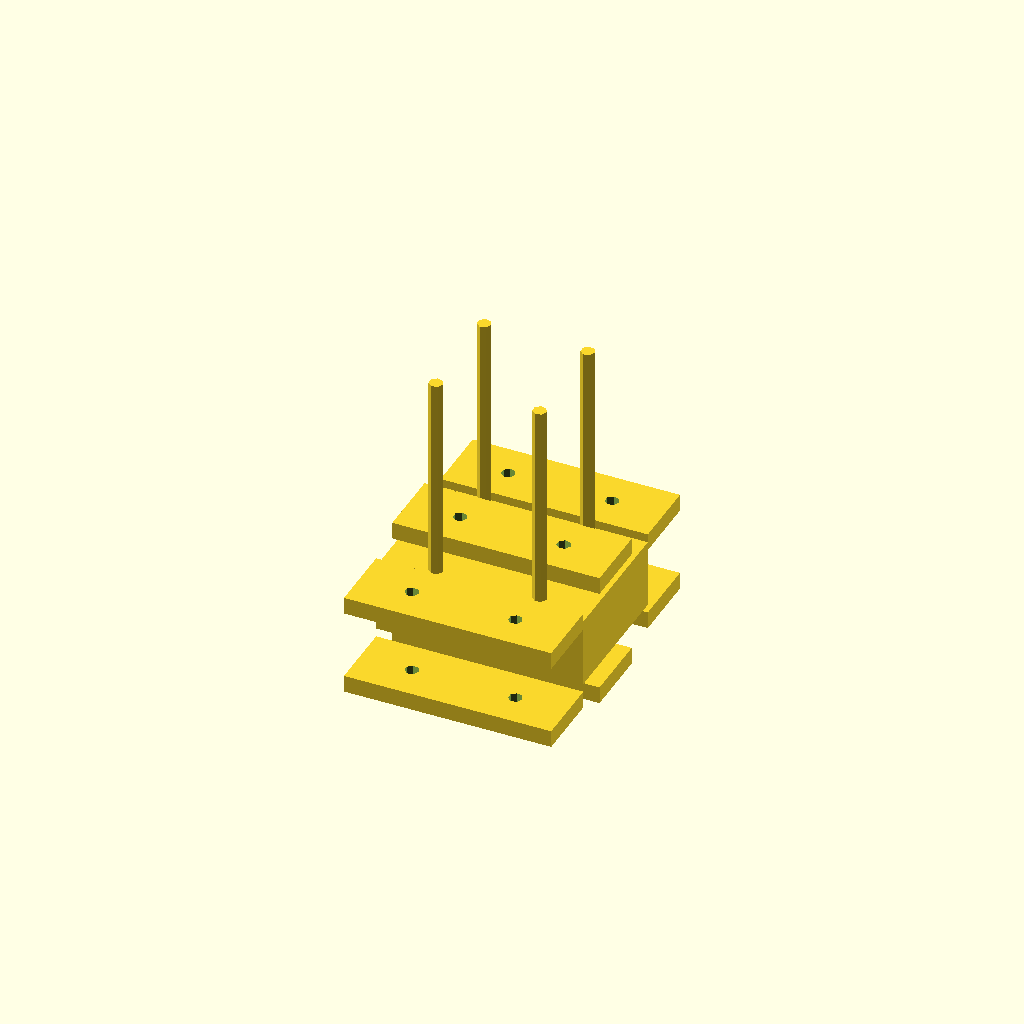
Cell 1 — every parameter at its default value.
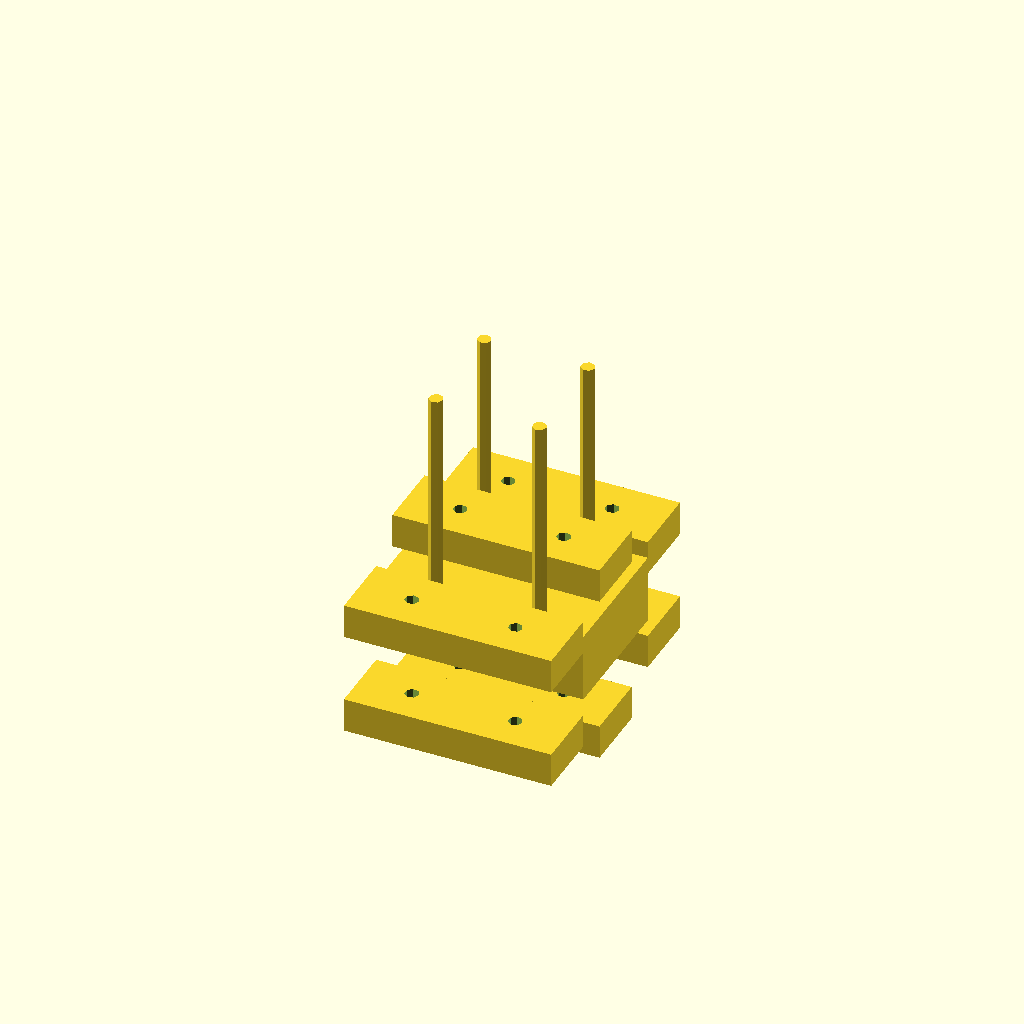
Cell 2: plate_thickness = 10 (everything else at default).
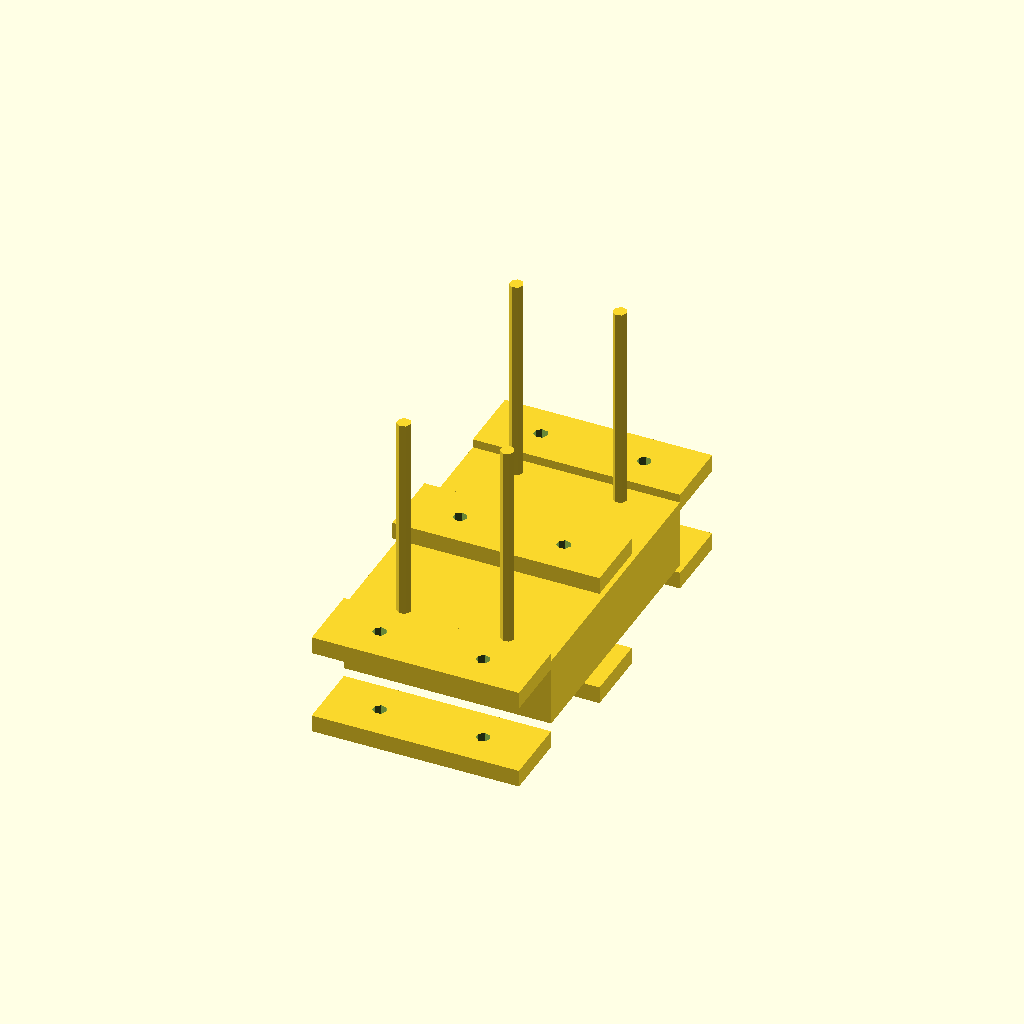
Cell 3 — block_width set to 80, the other parameters unchanged.
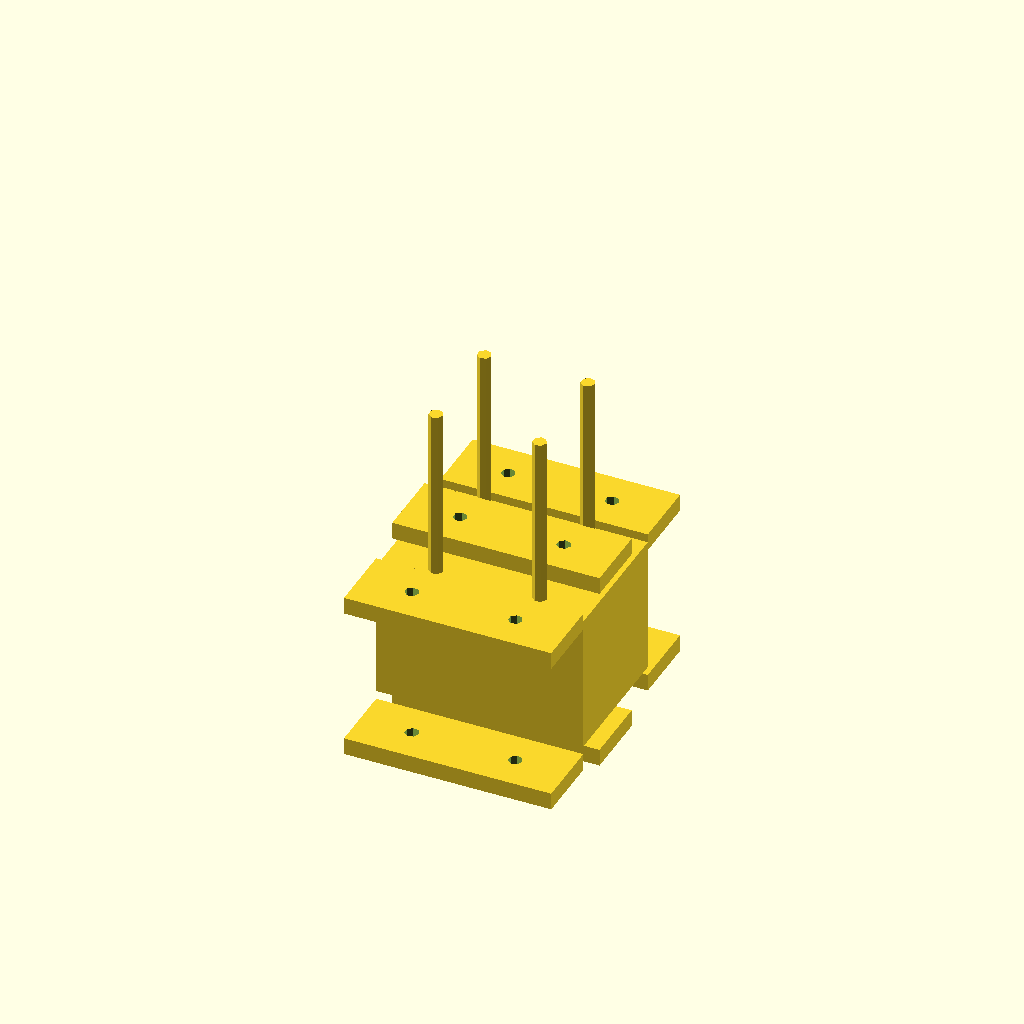
Cell 4: block_height = 40 (everything else at default).
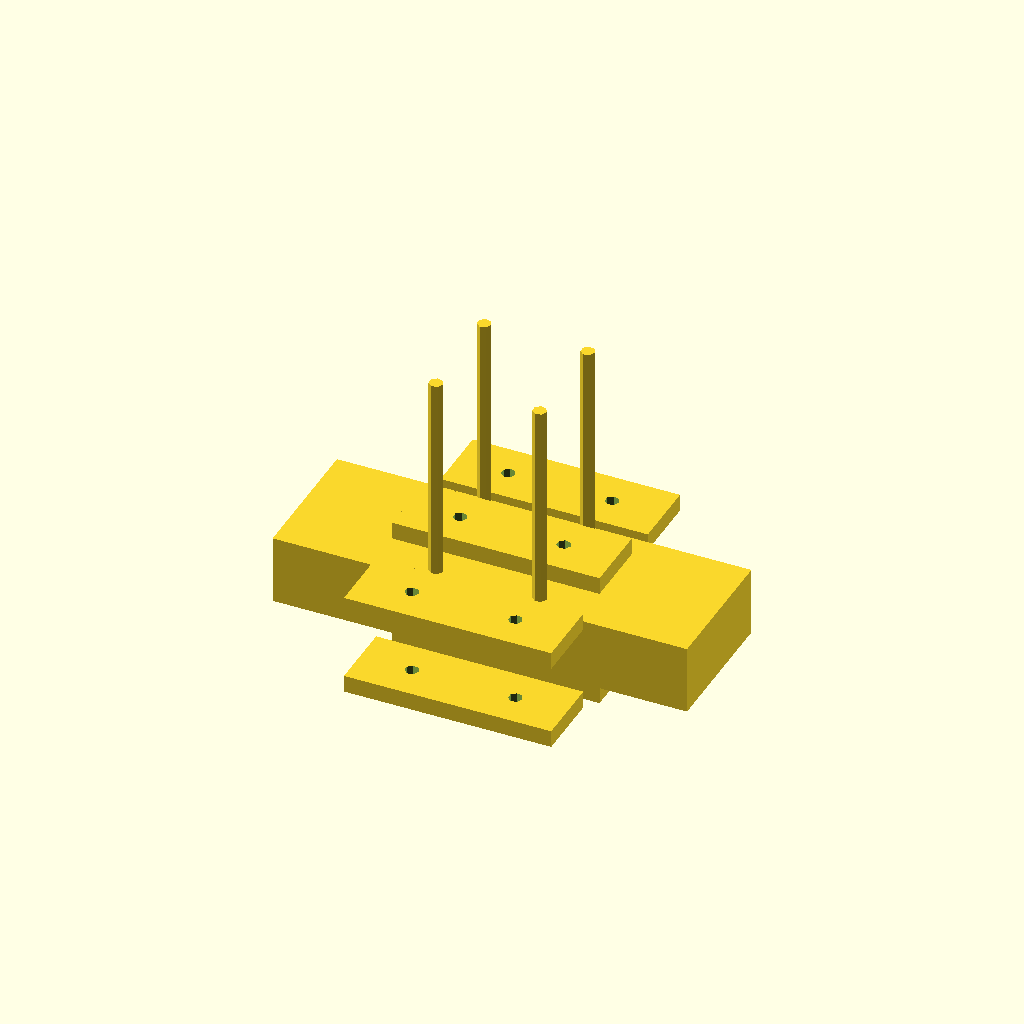
Cell 5: the same model with block_length = 120.
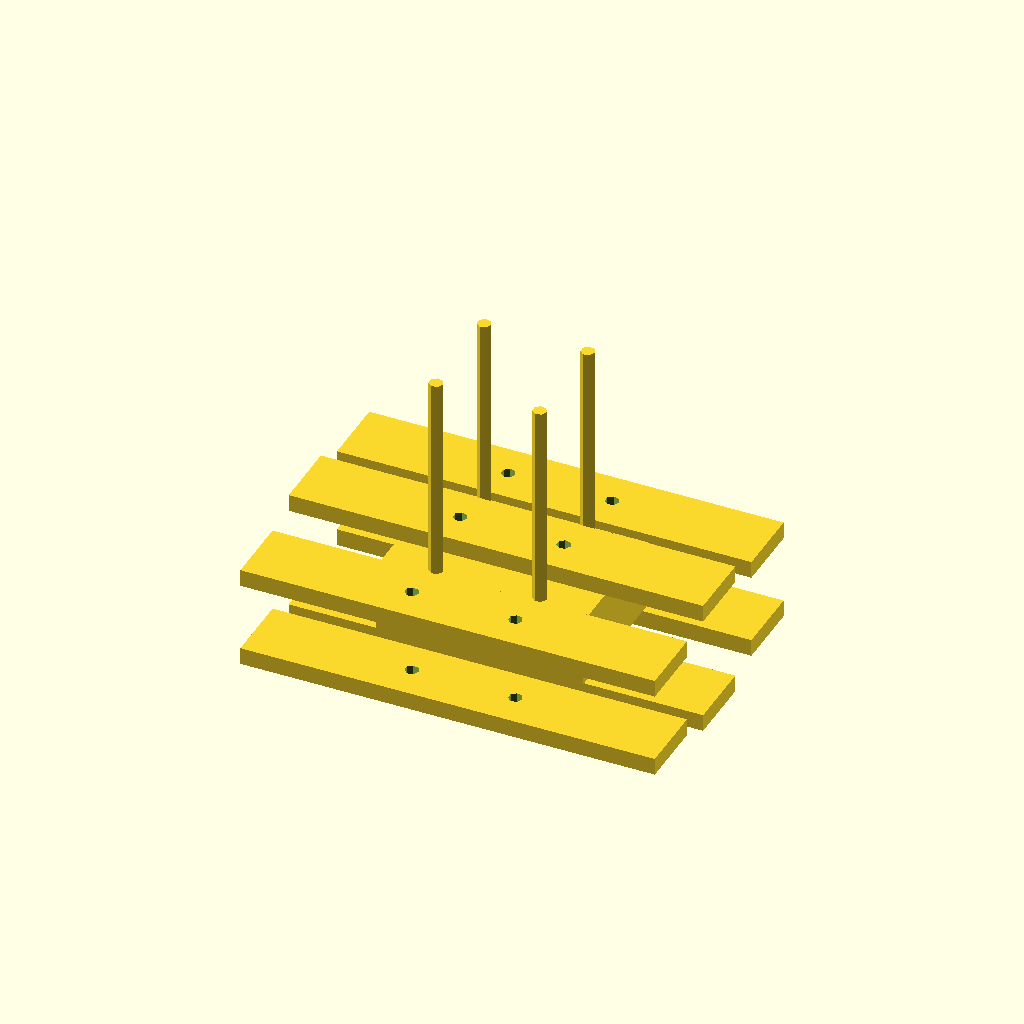
Cell 6: the same model with plate_length = 120.
All cells are drawn from one camera (rotation 55°, 0°, 25°, orthographic, colour scheme Cornfield), so only the parameter changes between them.
The OpenSCAD source (deepcad_8037/0042/00421276/output_0/00421276.scad):

// Parameters
plate_thickness = 5; // Thickness of side and connecting plates
block_width = 40;    // Width of the central block
block_height = 20;   // Height of the central block
block_length = 60;   // Length of the central block
plate_length = 60;   // Length of side and connecting plates
plate_width = 20;    // Width of side and connecting plates
bolt_diameter = 4;   // Diameter of bolts
bolt_length = 70;    // Length of bolts
nut_diameter = 6;    // Diameter of nuts
nut_thickness = 3;   // Thickness of nuts
hole_spacing = 30;   // Distance between bolt holes

// Central Block
module central_block() {
    difference() {
        cube([block_length, block_width, block_height], center = true);
        for (x = [-hole_spacing/2, hole_spacing/2]) {
            for (y = [-block_width/2 + 5, block_width/2 - 5]) {
                translate([x, y, 0])
                    cylinder(r = bolt_diameter/2, h = block_height + 2, center = true);
            }
        }
    }
}

// Side Plate
module side_plate() {
    difference() {
        cube([plate_length, plate_width, plate_thickness], center = true);
        for (x = [-hole_spacing/2, hole_spacing/2]) {
            translate([x, 0, 0])
                cylinder(r = bolt_diameter/2, h = plate_thickness + 2, center = true);
        }
    }
}

// Connecting Plate
module connecting_plate() {
    difference() {
        cube([plate_length, plate_width, plate_thickness], center = true);
        for (x = [-hole_spacing/2, hole_spacing/2]) {
            translate([x, 0, 0])
                cylinder(r = bolt_diameter/2, h = plate_thickness + 2, center = true);
        }
    }
}

// Bolt
module bolt() {
    cylinder(r = bolt_diameter/2, h = bolt_length, center = false);
}

// Nut
module nut() {
    cylinder(r = nut_diameter/2, h = nut_thickness, center = false);
}

// Assembly
module assembly() {
    // Layer 1: Top Connecting Plate
    translate([0, 0, bolt_length/2])
        connecting_plate();

    // Layer 2: Top Side Plates
    translate([0, plate_width/2 + block_width/2, bolt_length/2 - plate_thickness])
        side_plate();
    translate([0, -plate_width/2 - block_width/2, bolt_length/2 - plate_thickness])
        side_plate();

    // Layer 3: Central Block
    translate([0, 0, bolt_length/2 - plate_thickness - block_height/2])
        central_block();

    // Layer 4: Bottom Side Plates
    translate([0, plate_width/2 + block_width/2, bolt_length/2 - plate_thickness - block_height - plate_thickness])
        side_plate();
    translate([0, -plate_width/2 - block_width/2, bolt_length/2 - plate_thickness - block_height - plate_thickness])
        side_plate();

    // Layer 5: Bottom Connecting Plate
    translate([0, 0, bolt_length/2 - plate_thickness - block_height - 2*plate_thickness])
        connecting_plate();

    // Fasteners: Bolts and Nuts
    for (x = [-hole_spacing/2, hole_spacing/2]) {
        for (y = [-block_width/2 + 5, block_width/2 - 5]) {
            translate([x, y, bolt_length/2 - plate_thickness - block_height/2])
                bolt();
            translate([x, y, bolt_length/2 - plate_thickness - block_height - 2*plate_thickness - nut_thickness])
                nut();
        }
    }
}

// Render the assembly
assembly();
Parameter table extracted from the source (name, type, default, range or options):
plate_thickness: number, default 5
block_width: number, default 40
block_height: number, default 20
block_length: number, default 60
plate_length: number, default 60
plate_width: number, default 20
bolt_diameter: number, default 4
bolt_length: number, default 70
nut_diameter: number, default 6
nut_thickness: number, default 3
hole_spacing: number, default 30
